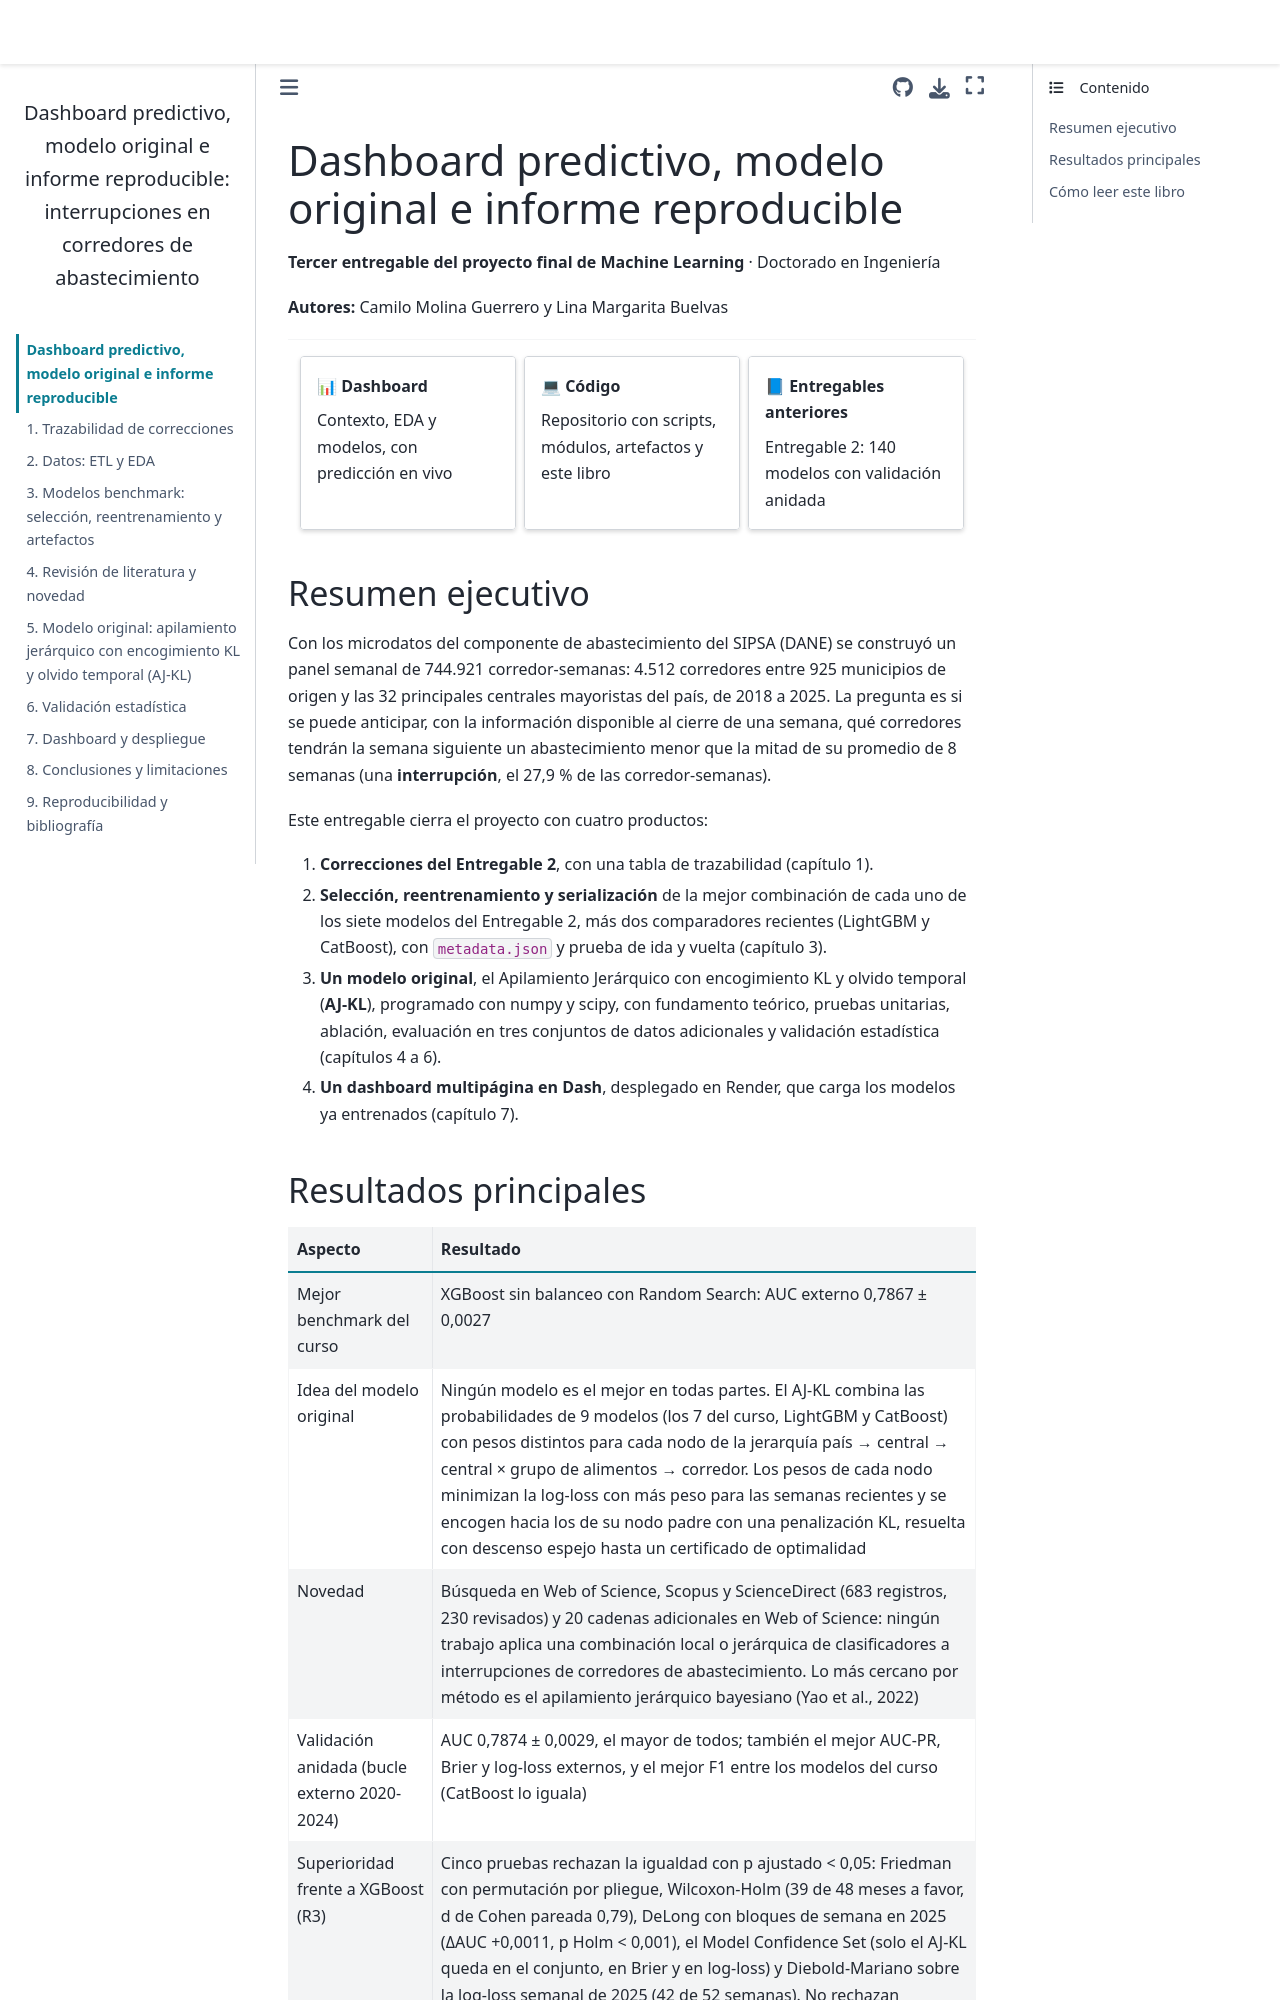

repository: camilomolinaguerrero-sudo/Entregable3MachineLearningProject · page: intro.html · generator: jekyll

# Dashboard predictivo, modelo original e informe reproducible

**Tercer entregable del proyecto final de Machine Learning** · Doctorado en Ingeniería

**Autores:** Camilo Molina Guerrero y Lina Margarita Buelvas

---

::::{grid} 1 1 3 3
:gutter: 2

:::{grid-item-card} 📊 Dashboard
:link: https://sipsa-corredores-e3.onrender.com
Contexto, EDA y modelos, con predicción en vivo
:::

:::{grid-item-card} 💻 Código
:link: https://github.com/camilomolinaguerrero-sudo/Entregable3MachineLearningProject
Repositorio con scripts, módulos, artefactos y este libro
:::

:::{grid-item-card} 📘 Entregables anteriores
:link: https://camilomolinaguerrero-sudo.github.io/Entregable2MachineLearningProject/
Entregable 2: 140 modelos con validación anidada
:::
::::

## Resumen ejecutivo

Con los microdatos del componente de abastecimiento del SIPSA (DANE) se construyó un panel semanal de
744.921 corredor-semanas: 4.512 corredores entre 925 municipios de origen y las 32 principales centrales
mayoristas del país, de 2018 a 2025. La pregunta es si se puede anticipar, con la información disponible al
cierre de una semana, qué corredores tendrán la semana siguiente un abastecimiento menor que la mitad de su
promedio de 8 semanas (una **interrupción**, el 27,9 % de las corredor-semanas).

Este entregable cierra el proyecto con cuatro productos:

1. **Correcciones del Entregable 2**, con una tabla de trazabilidad (capítulo 1).
2. **Selección, reentrenamiento y serialización** de la mejor combinación de cada uno de los siete modelos del
   Entregable 2, más dos comparadores recientes (LightGBM y CatBoost), con `metadata.json` y prueba de ida y
   vuelta (capítulo 3).
3. **Un modelo original**, el Apilamiento Jerárquico con encogimiento KL y olvido temporal (**AJ-KL**),
   programado con numpy y scipy, con fundamento teórico, pruebas unitarias, ablación, evaluación en tres
   conjuntos de datos adicionales y validación estadística (capítulos 4 a 6).
4. **Un dashboard multipágina en Dash**, desplegado en Render, que carga los modelos ya entrenados (capítulo 7).
